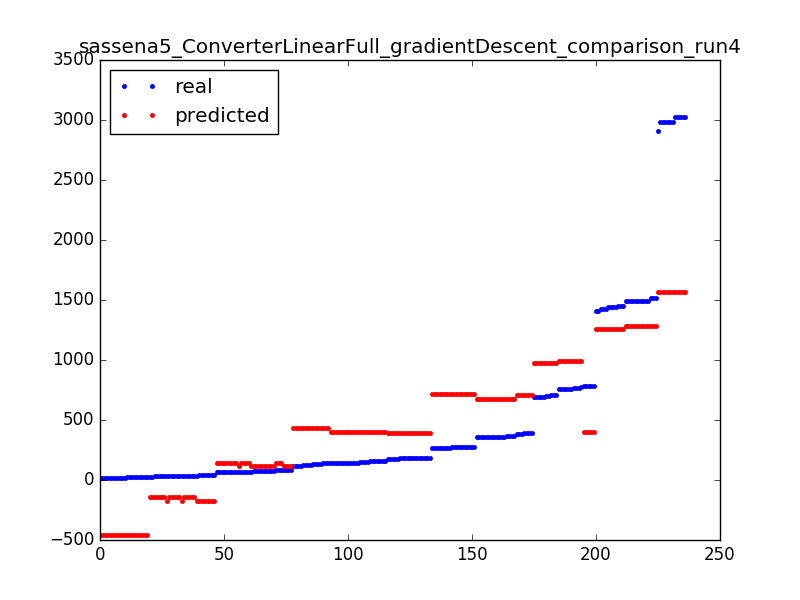

Source data for this figure (header and first rows):
380, 709.8049511563684
361, 679.1
1495, 1287
359, 679.1
783, 402
186, 395
270, 716.8
75, 117.9
65, 139.9
757, 993.8
1438, 1256
3021, 1571
24, -458.9
35, -174.9
705, 971.8
125, 432.7
19, -458.9
184, 395
35, -144.1
2981, 1571
272, 716.8
777, 993.8
86, 117.9
186, 395
783, 402
145, 402
140, 402
25, -458.9
783, 402
380, 709.8
184, 395
19, -458.9
181, 395
363, 679.1
146, 402
1438, 1256
120, 432.7
1495, 1287
176, 395
75, 117.9
757, 993.8
359, 679.1
695, 971.8
35, -144.1
39, -174.9
35, -144.1
186, 395
1490, 1287
361, 679.1
75, 117.9
38, -174.9
19, -458.9
80, 139.9
183, 395
134, 432.7
1438, 1256
356, 679.1
70, 139.9
1495, 1287
68, 139.9
159, 402
... 176 more rows
